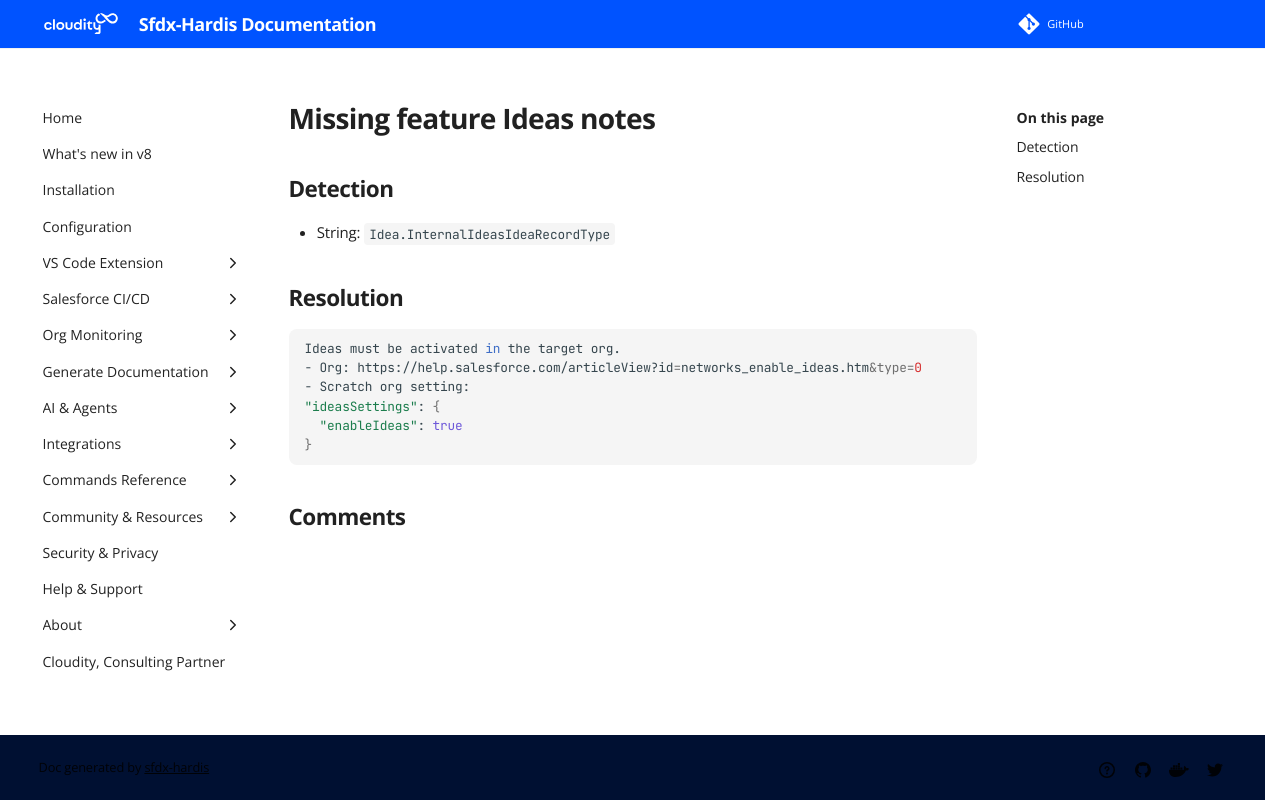

repository: hardisgroupcom/sfdx-hardis · page: sf-deployment-assistant/Missing-feature-Ideas-notes/index.html · generator: mkdocs

---
title: "Missing feature Ideas notes (Deployment assistant)"
description: "How to solve Salesforce deployment error \"Idea.InternalIdeasIdeaRecordType\""
---
<!-- markdownlint-disable MD013 -->
# Missing feature Ideas notes

## Detection

- String: `Idea.InternalIdeasIdeaRecordType`

## Resolution

```shell
Ideas must be activated in the target org.
- Org: https://help.salesforce.com/articleView?id=networks_enable_ideas.htm&type=0
- Scratch org setting:
"ideasSettings": {
  "enableIdeas": true
}
```
